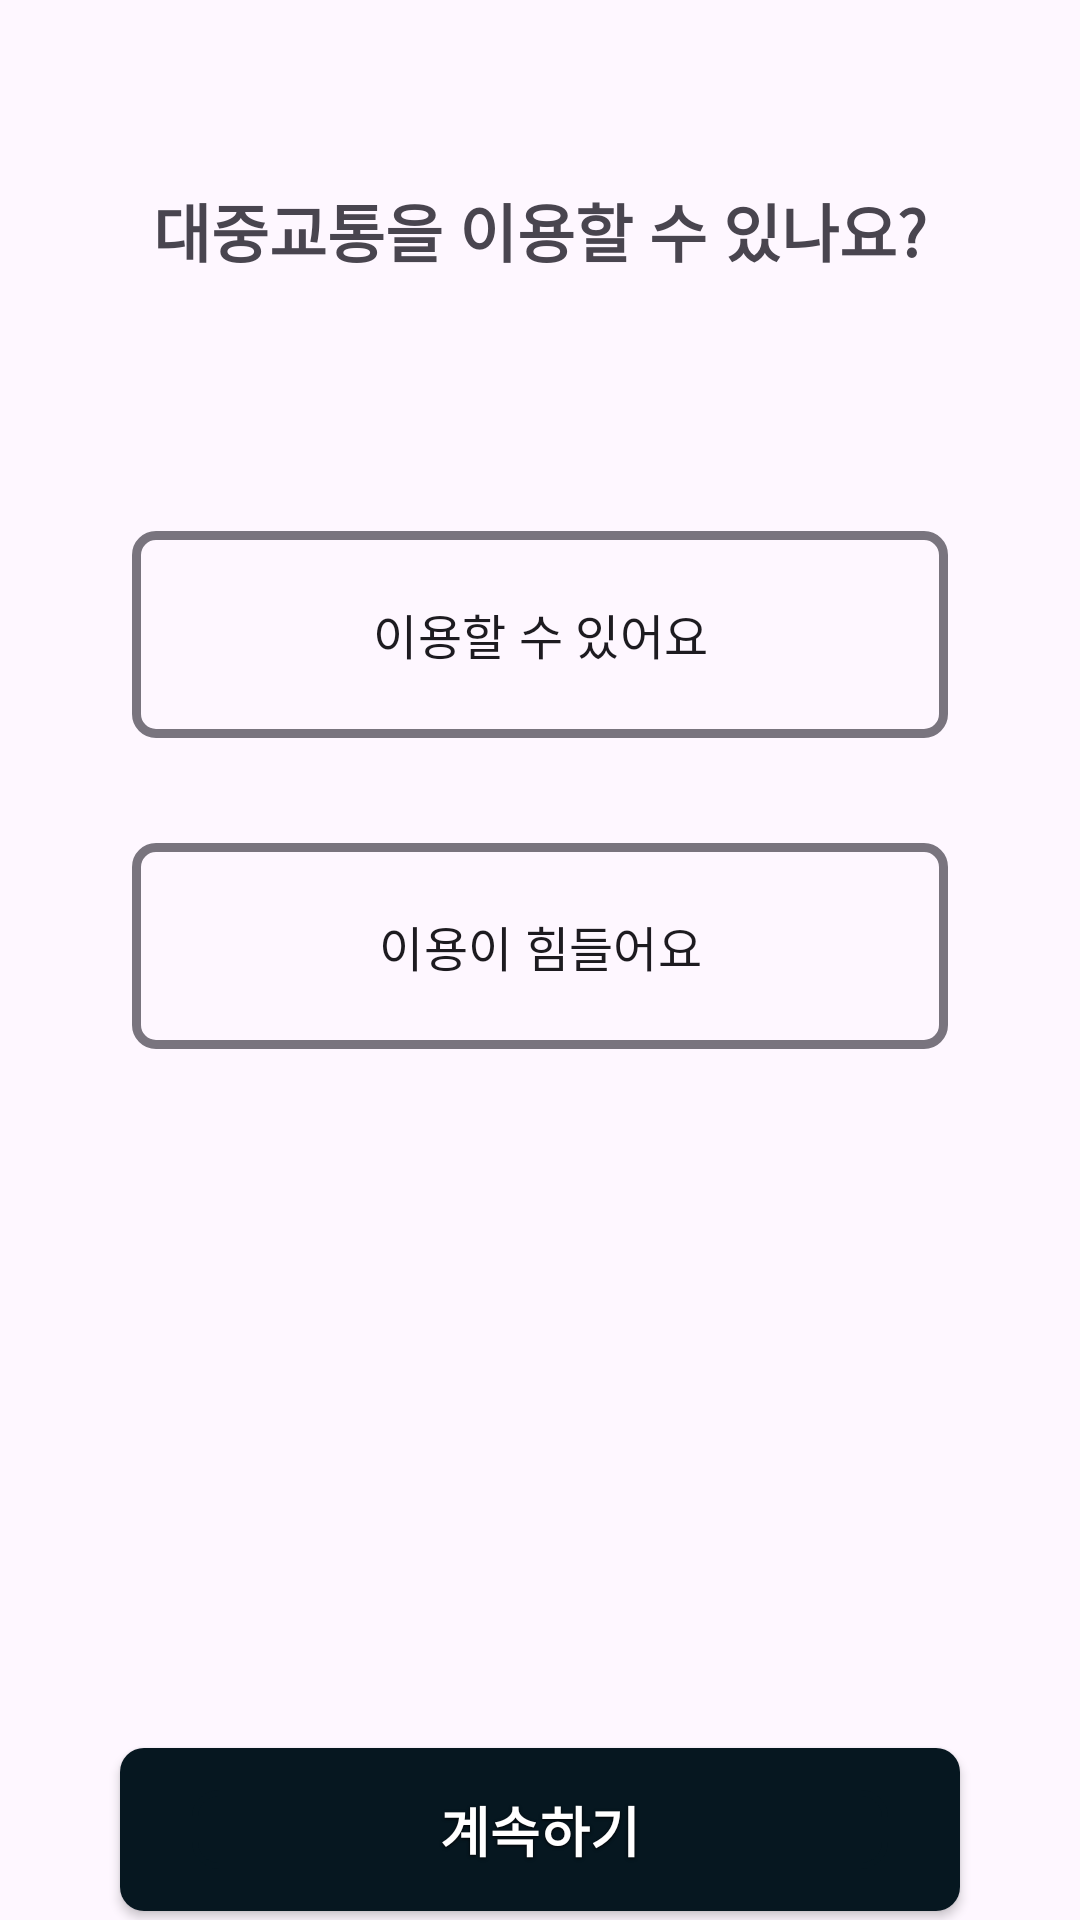

Layout XML and referenced resources for this Android screen:
<!-- AndroidManifest.xml: application theme Theme.Yesable -->
<!-- res/layout/fragment_onboarding5.xml -->
<?xml version="1.0" encoding="utf-8"?>
<androidx.constraintlayout.widget.ConstraintLayout xmlns:android="http://schemas.android.com/apk/res/android"
    xmlns:app="http://schemas.android.com/apk/res-auto"
    xmlns:tools="http://schemas.android.com/tools"
    android:layout_width="match_parent"
    android:layout_height="match_parent"
    tools:context=".OnboardingFragment5">

    <TextView
        android:id="@+id/msg"
        android:layout_width="wrap_content"
        android:layout_height="wrap_content"
        android:layout_marginTop="61dp"
        android:layout_marginBottom="77dp"
        android:text="대중교통을 이용할 수 있나요?"
        android:textSize="21sp"
        android:textStyle="bold"
        app:layout_constraintBottom_toTopOf="@+id/chip1"
        app:layout_constraintEnd_toEndOf="parent"
        app:layout_constraintStart_toStartOf="parent"
        app:layout_constraintTop_toTopOf="parent" />

    <com.google.android.material.chip.Chip
        android:id="@+id/chip1"
        android:layout_width="0dp"
        android:layout_height="0dp"
        android:layout_marginStart="44dp"
        android:layout_marginEnd="44dp"
        android:layout_marginBottom="19dp"
        android:checkable="true"
        android:text="이용할 수 있어요"
        android:textAlignment="center"
        android:textSize="16sp"
        android:textStyle="bold"
        app:chipStrokeWidth="3dp"
        app:chipSurfaceColor="#F4EEEE"
        app:layout_constraintBottom_toTopOf="@+id/chip2"
        app:layout_constraintEnd_toEndOf="parent"
        app:layout_constraintStart_toStartOf="parent"
        app:layout_constraintTop_toBottomOf="@+id/msg" />

    <com.google.android.material.chip.Chip
        android:id="@+id/chip2"
        android:layout_width="0dp"
        android:layout_height="0dp"
        android:layout_marginStart="44dp"
        android:layout_marginEnd="44dp"
        android:layout_marginBottom="225dp"
        android:checkable="true"
        android:text="이용이 힘들어요"
        android:textAlignment="center"
        android:textSize="16sp"
        android:textStyle="bold"
        app:chipStrokeWidth="3dp"
        app:chipSurfaceColor="#F4EEEE"
        app:layout_constraintBottom_toTopOf="@+id/ob_button"
        app:layout_constraintEnd_toEndOf="parent"
        app:layout_constraintStart_toStartOf="parent"
        app:layout_constraintTop_toBottomOf="@+id/chip1" />

    <android.widget.Button
        android:id="@+id/ob_button"
        style="@style/ButtonStyleColor"
        android:layout_width="0dp"
        android:layout_height="wrap_content"
        android:layout_marginStart="40dp"
        android:layout_marginEnd="40dp"
        android:layout_marginBottom="3dp"
        android:text="계속하기"
        android:textSize="18sp"
        app:layout_constraintBottom_toBottomOf="parent"
        app:layout_constraintEnd_toEndOf="parent"
        app:layout_constraintStart_toStartOf="parent"
        app:layout_constraintTop_toBottomOf="@+id/chip2" />

</androidx.constraintlayout.widget.ConstraintLayout>
<!-- resources referenced by this layout -->
<resources>
  <style name="ButtonStyleColor">
          <item name="android:layout_width">match_parent</item>
          <item name="android:layout_height">52dp</item>
          <item name="android:background">@drawable/button_style_color</item>
          <item name="android:paddingStart">24dp</item>
          <item name="android:paddingEnd">24dp</item>
          <item name="android:paddingTop">14dp</item>
          <item name="android:paddingBottom">14dp</item>
          <item name="android:gravity">center</item>
          <item name="android:textColor">#FFFFFF</item>
          <item name="android:textSize">16sp</item>
          <item name="android:textStyle">bold</item>
          <item name="android:shadowColor">#000000</item>
          <item name="android:shadowDx">0</item>
          <item name="android:shadowDy">1</item>
          <item name="android:shadowRadius">2</item>
      </style>
  <style name="Theme.Yesable" parent="Base.Theme.Yesable" />
  <!-- drawable button_style_color (drawable) -->
  <?xml version="1.0" encoding="utf-8"?>
  <layer-list xmlns:android="http://schemas.android.com/apk/res/android">
      <item android:left="0dp" android:right="0dp" android:top="0dp" android:bottom="0dp">
          <shape android:shape="rectangle">
              <solid android:color="#061720"/> 
              <corners android:radius="8dp"/> 
              <padding
                  android:left="24dp"
                  android:right="24dp"
                  android:top="14dp"
                  android:bottom="14dp"/>
          </shape>
      </item>
      <item>
          <shape android:shape="rectangle">
              <solid android:color="@android:color/transparent"/> 
              <corners android:radius="8dp"/>
              <stroke android:color="#061720" android:width="2dp"/>
          </shape>
      </item>
  </layer-list>
  <style name="Base.Theme.Yesable" parent="Theme.Material3.DayNight.NoActionBar">
          
          <item name="colorPrimary">@color/primary</item>
      </style>
  <color name="primary">#FF061720</color>
</resources>
